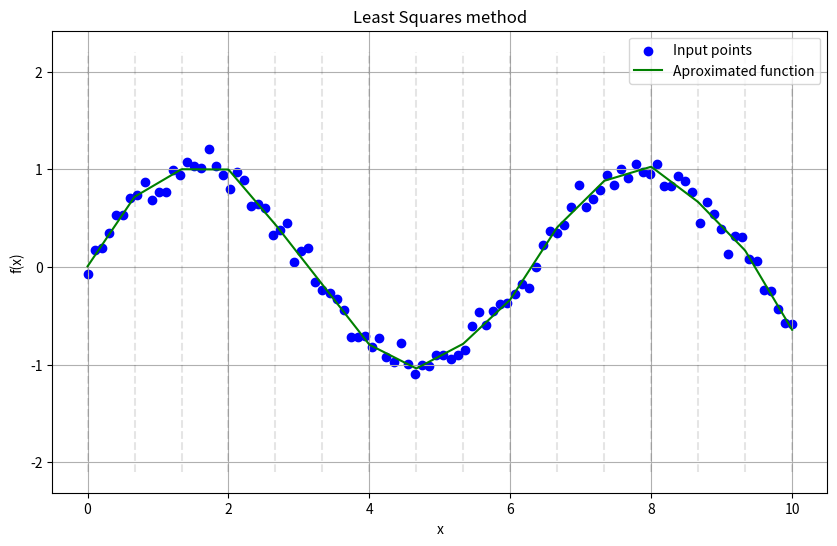

The matplotlib source for this figure:
import numpy as np
import matplotlib.pyplot as plt
from scipy.linalg import solve

FUNCTION = np.sin
FUNCTION_DERIVATIVE_2 = lambda x: -np.sin(x)

def createBasisMatrix(x, z):
    """
    Создает матрицу базисных функций для сегментированного базиса.
    """
    numPoints = len(x)
    numSegments = len(z) - 1
    basisMatrix = np.zeros((numPoints, numSegments + 1))

    for i in range(numPoints):
        for j in range(numSegments + 1):
            if j > 0 and z[j - 1] <= x[i] <= z[j]:
                basisMatrix[i, j] = (x[i] - z[j - 1]) / (z[j] - z[j - 1])
            if j < numSegments and z[j] <= x[i] <= z[j + 1]:
                basisMatrix[i, j] += (z[j + 1] - x[i]) / (z[j + 1] - z[j])
    return basisMatrix

def fitLeastSquares(x, f, numSegments):
    """
    Решает задачу наименьших квадратов для сегментированного базиса.
    """
    z = np.linspace(min(x), max(x), numSegments + 1)
    B = createBasisMatrix(x, z)

    # Минимизация ||Bu - f||^2
    BTB = B.T @ B
    BTf = B.T @ f
    coefficients = solve(BTB, BTf)

    return coefficients, B, z


def calculateMaxInterpolationError(fDerivative2, xPoints):
    """
    Вычисляет максимальную ошибку интерполяции.
    """
    midPoints = (xPoints[:-1] + xPoints[1:]) / 2
    secondDerivativeValues = np.abs(fDerivative2(midPoints))

    # Вычисление ошибки интерполяции
    h = xPoints[1] - xPoints[0]
    return (h**2) / 8 * max(secondDerivativeValues)



if __name__ == "__main__":
    #? Генерация данных
    np.random.seed(13)
    
    x = np.linspace(0, 10, 100)
    yTrue = FUNCTION(x)  # Истинная функция
    noise = np.random.normal(0, 0.1, x.shape)  # Шум
    f = yTrue + noise  # Данные с шумом

    # Параметры аппроксимации
    M = 15
    coefficients, B, z = fitLeastSquares(x, f, M)

    # Аппроксимация на плотной сетке
    xDense = np.linspace(min(x), max(x), 500)
    BDense = createBasisMatrix(xDense, z)
    fApprox = BDense @ coefficients

    # Определение функции и её второй производной
    a, b = 0, np.pi

    # Вычисление ошибки для разных значений N
    NValues = [10, 20, 40, 80, 200]

    for N in NValues:
        xPoints = np.linspace(a, b, N + 1)
        maxError = calculateMaxInterpolationError(FUNCTION_DERIVATIVE_2, xPoints)
        h = (b - a) / N
        c = maxError / (h**2)
        print(f"N = {N}, h = {h:.6f}, Max Error = {maxError:.6f}, C = {c:.6f}")


    plt.figure(figsize=(10, 6))
    plt.scatter(x, f, label="Input points", color="blue")
    plt.plot(xDense, fApprox, label="Aproximated function", color="green")
    plt.vlines(z, min(f) - 1, max(f) + 1, colors="black", linestyles="dashed", label="", alpha=.1)
    plt.legend()
    plt.xlabel("x")
    plt.ylabel("f(x)")
    plt.title("Least Squares method")
    plt.grid()
    plt.show()